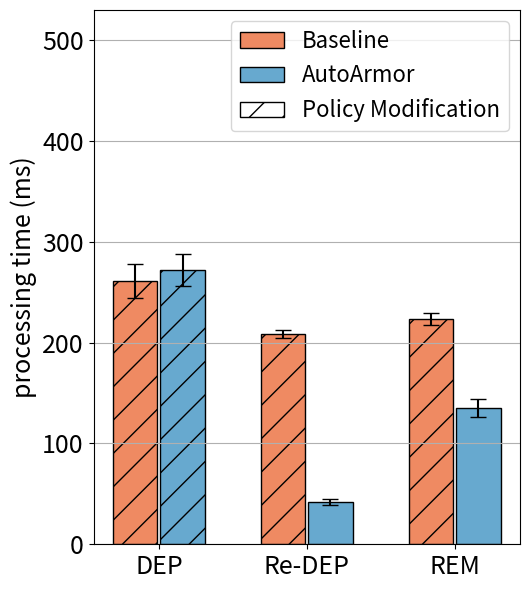

Reproduce this figure in Python.
import matplotlib
import matplotlib.pyplot as plt
import matplotlib.patches as mpatches
import numpy as np

labels = ['DEP', 'Re-DEP', 'REM']
nai_means = [260.79, 209.02, 223.71]
opt_means = [272, 42, 135]

nai_std = [16.79, 4.02, 5.71]
opt_std = [15.74, 2.82, 8.67]



x = np.arange(len(labels))  # the label locations
width = 0.3  # the width of the bars
rwidth = 0.16

cmap = plt.get_cmap("tab20c")
# colors = cmap(np.array([1, 5, 9]))
colors = ['#ef8a62', '#67a9cf', '#91bfdb']

#f7f7f7


fig, ax = plt.subplots()
# rects1 = ax.bar(x - width, d_means, width, label='Deployment', color='black', align='edge', edgecolor='black')
# rects2 = ax.bar(x, rd_means, width, label='Re-deployment', color='white', hatch="//", align='edge', edgecolor='black')
# rects3 = ax.bar(x + width, r_means, width, label='Removal', color='white', align='edge', edgecolor='black')

rects1 = ax.bar(x - 1 * width -0.01, nai_means, width, yerr=nai_std, error_kw=dict(capsize=6), label='Baseline', color=colors[0], align='edge', edgecolor='black')
rects2 = ax.bar(x +0.01, opt_means, width, yerr=opt_std, error_kw=dict(capsize=6), label='AutoArmor', color=colors[1], align='edge',
                edgecolor='black')

error = {rects1: nai_std, rects2: opt_std}

red_patch = mpatches.Patch(facecolor='white', hatch = '/',label='Policy Modification', edgecolor='black')


# Add some text for labels, title and custom x-axis tick labels, etc.
ax.set_ylabel('processing time (ms)', fontsize=18)
# ax.set_title('Scores by group and gender')
ax.set_xticks(x)
ax.set_xticklabels(labels)
ax.grid(axis='y')
ax.legend(handles=[rects1, rects2, red_patch],fontsize=16)#, loc='upper left')
#ax.legend(fontsize=15)




patterns_1 = ('/', '/', '/')
patterns_2 = ('/', '', '')
for bar, pattern in zip(rects1, patterns_1):
    bar.set_hatch(pattern)
for bar, pattern in zip(rects2, patterns_2):
    bar.set_hatch(pattern)


def autolabel(rects):
    """Attach a text label above each bar in *rects*, displaying its height."""
    i = 0
    for rect in rects:
        height = rect.get_height()
        ax.annotate('{}'.format(height),
                    xy=(rect.get_x() + rect.get_width() / 2, height+error[rects][i]),
                    xytext=(0, 3),  # 3 points vertical offset
                    textcoords="offset points",
                    ha='center', va='bottom', fontsize=15)
        i=i+1


if __name__ == '__main__':
    # autolabel(rects1)
    # autolabel(rects2)

    plt.xticks(fontsize=18)
    plt.yticks(fontsize=18)
    plt.ylim(0, 530)


    # ax.spines['right'].set_visible(False)
    # ax.spines['top'].set_visible(False)

    fig.set_size_inches(5.4, 6)
    fig.tight_layout()
    # plt.title("bookinfo")
    plt.savefig('bar-pitstop.eps', bbox_inches='tight')
    plt.show()
